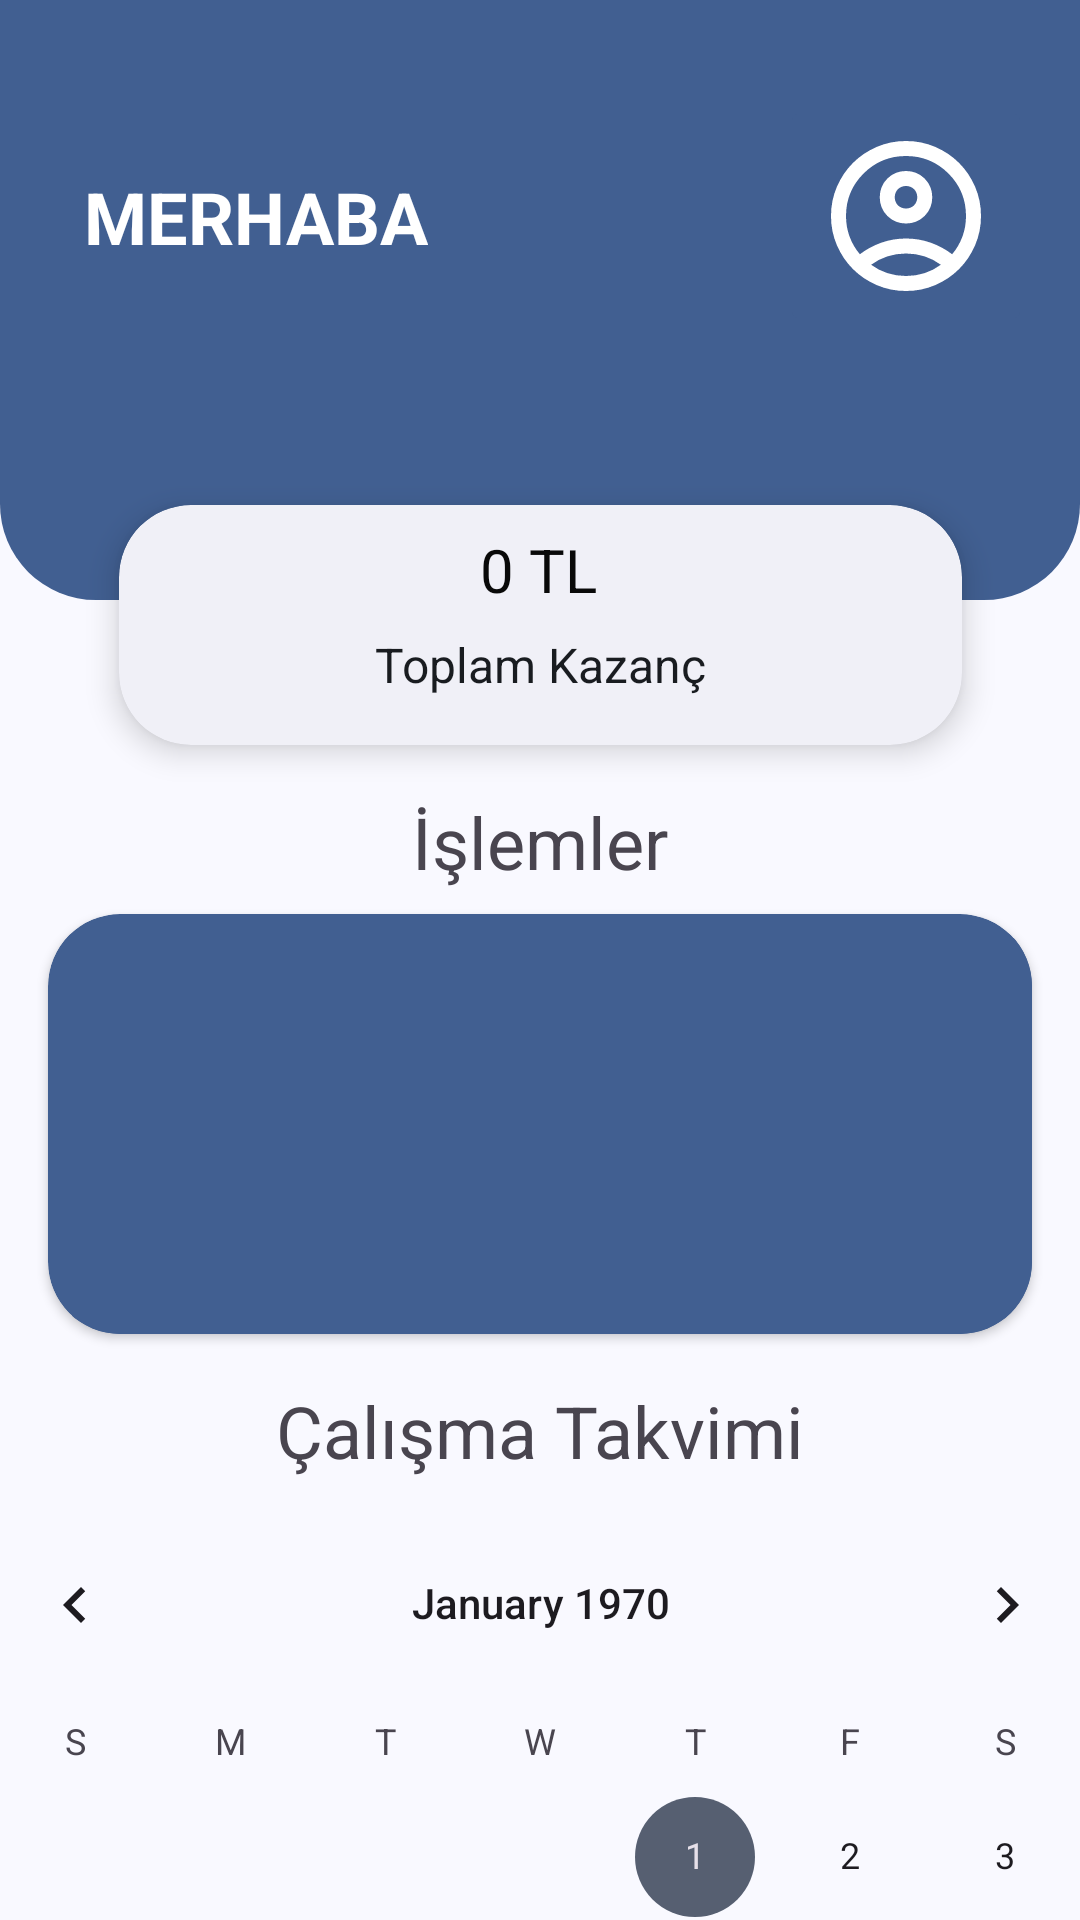

This screen was rendered from an Android layout file. Write that file and the resources it references.
<!-- AndroidManifest.xml: application theme AppTheme -->
<!-- res/layout/activity_main.xml -->
<?xml version="1.0" encoding="utf-8"?>
<androidx.constraintlayout.widget.ConstraintLayout xmlns:android="http://schemas.android.com/apk/res/android"
    xmlns:app="http://schemas.android.com/apk/res-auto"
    xmlns:tools="http://schemas.android.com/tools"
    android:id="@+id/main"
    android:layout_width="match_parent"
    android:layout_height="match_parent"
    android:background="@color/md_theme_onSecondary"
    android:backgroundTint="@color/md_theme_background"
    tools:context=".MainActivity">

    <androidx.constraintlayout.widget.ConstraintLayout
        android:id="@+id/topLayout"
        android:layout_width="0dp"
        android:layout_height="200dp"
        android:background="@drawable/top_rounded_backround"
        app:layout_constraintEnd_toEndOf="parent"
        app:layout_constraintStart_toStartOf="parent"
        app:layout_constraintTop_toTopOf="parent">

        <TextView
            android:id="@+id/helloTxt"
            android:layout_width="wrap_content"
            android:layout_height="wrap_content"
            android:layout_marginStart="28dp"
            android:text="MERHABA"
            android:textColor="@android:color/white"
            android:textSize="24sp"
            android:textStyle="bold"
            app:layout_constraintBottom_toBottomOf="@+id/profileImageBtn"
            app:layout_constraintStart_toStartOf="parent"
            app:layout_constraintTop_toTopOf="@+id/profileImageBtn" />

        <ImageButton
            android:id="@+id/profileImageBtn"
            android:layout_width="wrap_content"
            android:layout_height="wrap_content"
            android:layout_marginTop="32dp"
            android:layout_marginEnd="16dp"
            android:backgroundTint="@color/md_theme_primary"
            app:layout_constraintEnd_toEndOf="parent"
            app:layout_constraintTop_toTopOf="parent"
            app:srcCompat="@drawable/outline_account_circle_24" />

    </androidx.constraintlayout.widget.ConstraintLayout>


    <androidx.cardview.widget.CardView
        android:id="@+id/cardView"
        android:layout_width="281dp"
        android:layout_height="80dp"
        android:layout_marginTop="-32dp"
        android:backgroundTint="@color/md_theme_inverseOnSurface_mediumContrast"
        app:cardCornerRadius="24dp"
        app:cardElevation="6dp"
        app:layout_constraintEnd_toEndOf="parent"
        app:layout_constraintStart_toStartOf="parent"
        app:layout_constraintTop_toBottomOf="@id/topLayout">

        <androidx.constraintlayout.widget.ConstraintLayout
            android:layout_width="match_parent"
            android:layout_height="match_parent">

            <TextView
                android:id="@+id/totalAmountTxt"
                android:layout_width="wrap_content"
                android:layout_height="wrap_content"
                android:layout_gravity="center"
                android:layout_marginBottom="16dp"
                android:text="Toplam Kazanç"
                android:textColor="@color/md_theme_onBackground"
                android:textSize="16sp"
                app:layout_constraintBottom_toBottomOf="parent"
                app:layout_constraintEnd_toEndOf="parent"
                app:layout_constraintStart_toStartOf="parent" />

            <TextView
                android:id="@+id/totalAmount"
                android:layout_width="wrap_content"
                android:layout_height="wrap_content"
                android:layout_marginTop="8dp"
                android:text="0 TL"
                android:textColor="#090909"
                android:textSize="20sp"
                app:layout_constraintEnd_toEndOf="parent"
                app:layout_constraintHorizontal_bias="0.497"
                app:layout_constraintStart_toStartOf="parent"
                app:layout_constraintTop_toTopOf="parent" />
        </androidx.constraintlayout.widget.ConstraintLayout>

    </androidx.cardview.widget.CardView>


    <TextView
        android:id="@+id/operationsTxt"
        android:layout_width="wrap_content"
        android:layout_height="wrap_content"
        android:layout_marginTop="16dp"
        android:text="İşlemler"
        android:textSize="24sp"
        app:layout_constraintEnd_toEndOf="parent"
        app:layout_constraintStart_toStartOf="parent"
        app:layout_constraintTop_toBottomOf="@+id/cardView" />

    <TextView
        android:id="@+id/workCalendarTxt"
        android:layout_width="wrap_content"
        android:layout_height="wrap_content"
        android:layout_marginTop="16dp"
        android:text="Çalışma Takvimi"
        android:textSize="24sp"
        app:layout_constraintEnd_toEndOf="parent"
        app:layout_constraintStart_toStartOf="parent"
        app:layout_constraintTop_toBottomOf="@+id/operationsCardView" />

    <androidx.cardview.widget.CardView
        android:id="@+id/operationsCardView"
        android:layout_width="match_parent"
        android:layout_height="140dp"
        android:layout_marginStart="16dp"
        android:layout_marginTop="8dp"
        android:layout_marginEnd="16dp"
        android:background="#2B2D30"
        android:backgroundTint="@color/md_theme_primary"
        app:cardCornerRadius="24dp"
        app:layout_constraintEnd_toEndOf="parent"
        app:layout_constraintStart_toStartOf="parent"
        app:layout_constraintTop_toBottomOf="@+id/operationsTxt">

        <androidx.constraintlayout.widget.ConstraintLayout
            android:layout_width="match_parent"
            android:layout_height="match_parent"
            app:layout_constraintBottom_toBottomOf="parent"
            app:layout_constraintTop_toTopOf="parent">

            <androidx.recyclerview.widget.RecyclerView
                android:id="@+id/operationRecyclerView"
                android:layout_width="0dp"
                android:layout_height="0dp"
                android:layout_marginStart="8dp"
                android:layout_marginTop="8dp"
                android:background="@color/md_theme_primary"
                android:backgroundTint="@color/md_theme_primary"
                app:layout_constraintBottom_toBottomOf="parent"
                app:layout_constraintEnd_toEndOf="parent"
                app:layout_constraintStart_toStartOf="parent"
                app:layout_constraintTop_toTopOf="parent" />
        </androidx.constraintlayout.widget.ConstraintLayout>
    </androidx.cardview.widget.CardView>

    <CalendarView
        android:id="@+id/calendarView"
        android:layout_width="402dp"
        android:layout_height="338dp"
        android:layout_marginStart="8dp"
        android:layout_marginTop="8dp"
        android:layout_marginEnd="8dp"
        app:layout_constraintEnd_toEndOf="parent"
        app:layout_constraintStart_toStartOf="parent"
        app:layout_constraintTop_toBottomOf="@+id/workCalendarTxt" />

</androidx.constraintlayout.widget.ConstraintLayout>
<!-- resources referenced by this layout -->
<resources>
  <color name="md_theme_background">#F9F9FF</color>
  <color name="md_theme_inverseOnSurface_mediumContrast">#F0F0F7</color>
  <color name="md_theme_onBackground">#191C20</color>
  <color name="md_theme_onSecondary">#FFFFFF</color>
  <color name="md_theme_primary">#415F91</color>
  <!-- drawable top_rounded_backround (drawable) -->
  <?xml version="1.0" encoding="utf-8"?>
  <shape xmlns:android="http://schemas.android.com/apk/res/android"
      android:shape="rectangle">
  
      
      <solid android:color="@color/md_theme_primary" /> 
  
      
      <corners
          android:topLeftRadius="0dp"
          android:topRightRadius="0dp"
          android:bottomLeftRadius="32dp"
          android:bottomRightRadius="32dp" />
  </shape>
  <color name="md_theme_onPrimary">#FFFFFF</color>
  <color name="md_theme_primaryContainer">#D6E3FF</color>
  <color name="md_theme_onPrimaryContainer">#284777</color>
  <color name="md_theme_secondary">#565F71</color>
  <color name="md_theme_secondaryContainer">#DAE2F9</color>
  <color name="md_theme_onSecondaryContainer">#3E4759</color>
  <color name="md_theme_tertiary">#006A66</color>
  <color name="md_theme_onTertiary">#FFFFFF</color>
  <color name="md_theme_tertiaryContainer">#9CF1EB</color>
  <color name="md_theme_onTertiaryContainer">#00504D</color>
  <color name="md_theme_error">#BA1A1A</color>
  <color name="md_theme_onError">#FFFFFF</color>
  <color name="md_theme_errorContainer">#FFDAD6</color>
  <color name="md_theme_onErrorContainer">#93000A</color>
  <color name="md_theme_surface">#F9F9FF</color>
  <color name="md_theme_onSurface">#191C20</color>
  <color name="md_theme_surfaceVariant">#E0E2EC</color>
  <color name="md_theme_onSurfaceVariant">#44474E</color>
  <color name="md_theme_outline">#74777F</color>
  <color name="md_theme_outlineVariant">#C4C6D0</color>
  <color name="md_theme_inverseSurface">#2E3036</color>
  <color name="md_theme_inverseOnSurface">#F0F0F7</color>
  <color name="md_theme_inversePrimary">#AAC7FF</color>
  <color name="md_theme_primaryFixed">#D6E3FF</color>
  <color name="md_theme_onPrimaryFixed">#001B3E</color>
  <color name="md_theme_primaryFixedDim">#AAC7FF</color>
  <color name="md_theme_onPrimaryFixedVariant">#284777</color>
  <color name="md_theme_secondaryFixed">#DAE2F9</color>
  <color name="md_theme_onSecondaryFixed">#131C2B</color>
  <color name="md_theme_secondaryFixedDim">#BEC6DC</color>
  <color name="md_theme_onSecondaryFixedVariant">#3E4759</color>
  <color name="md_theme_tertiaryFixed">#9CF1EB</color>
  <color name="md_theme_onTertiaryFixed">#00201E</color>
  <color name="md_theme_tertiaryFixedDim">#80D5CF</color>
  <color name="md_theme_onTertiaryFixedVariant">#00504D</color>
  <color name="md_theme_surfaceDim">#D9D9E0</color>
  <color name="md_theme_surfaceBright">#F9F9FF</color>
  <color name="md_theme_surfaceContainerLowest">#FFFFFF</color>
  <color name="md_theme_surfaceContainerLow">#F3F3FA</color>
  <color name="md_theme_surfaceContainer">#EDEDF4</color>
  <color name="md_theme_surfaceContainerHigh">#E7E8EE</color>
  <color name="md_theme_surfaceContainerHighest">#E2E2E9</color>
</resources>
